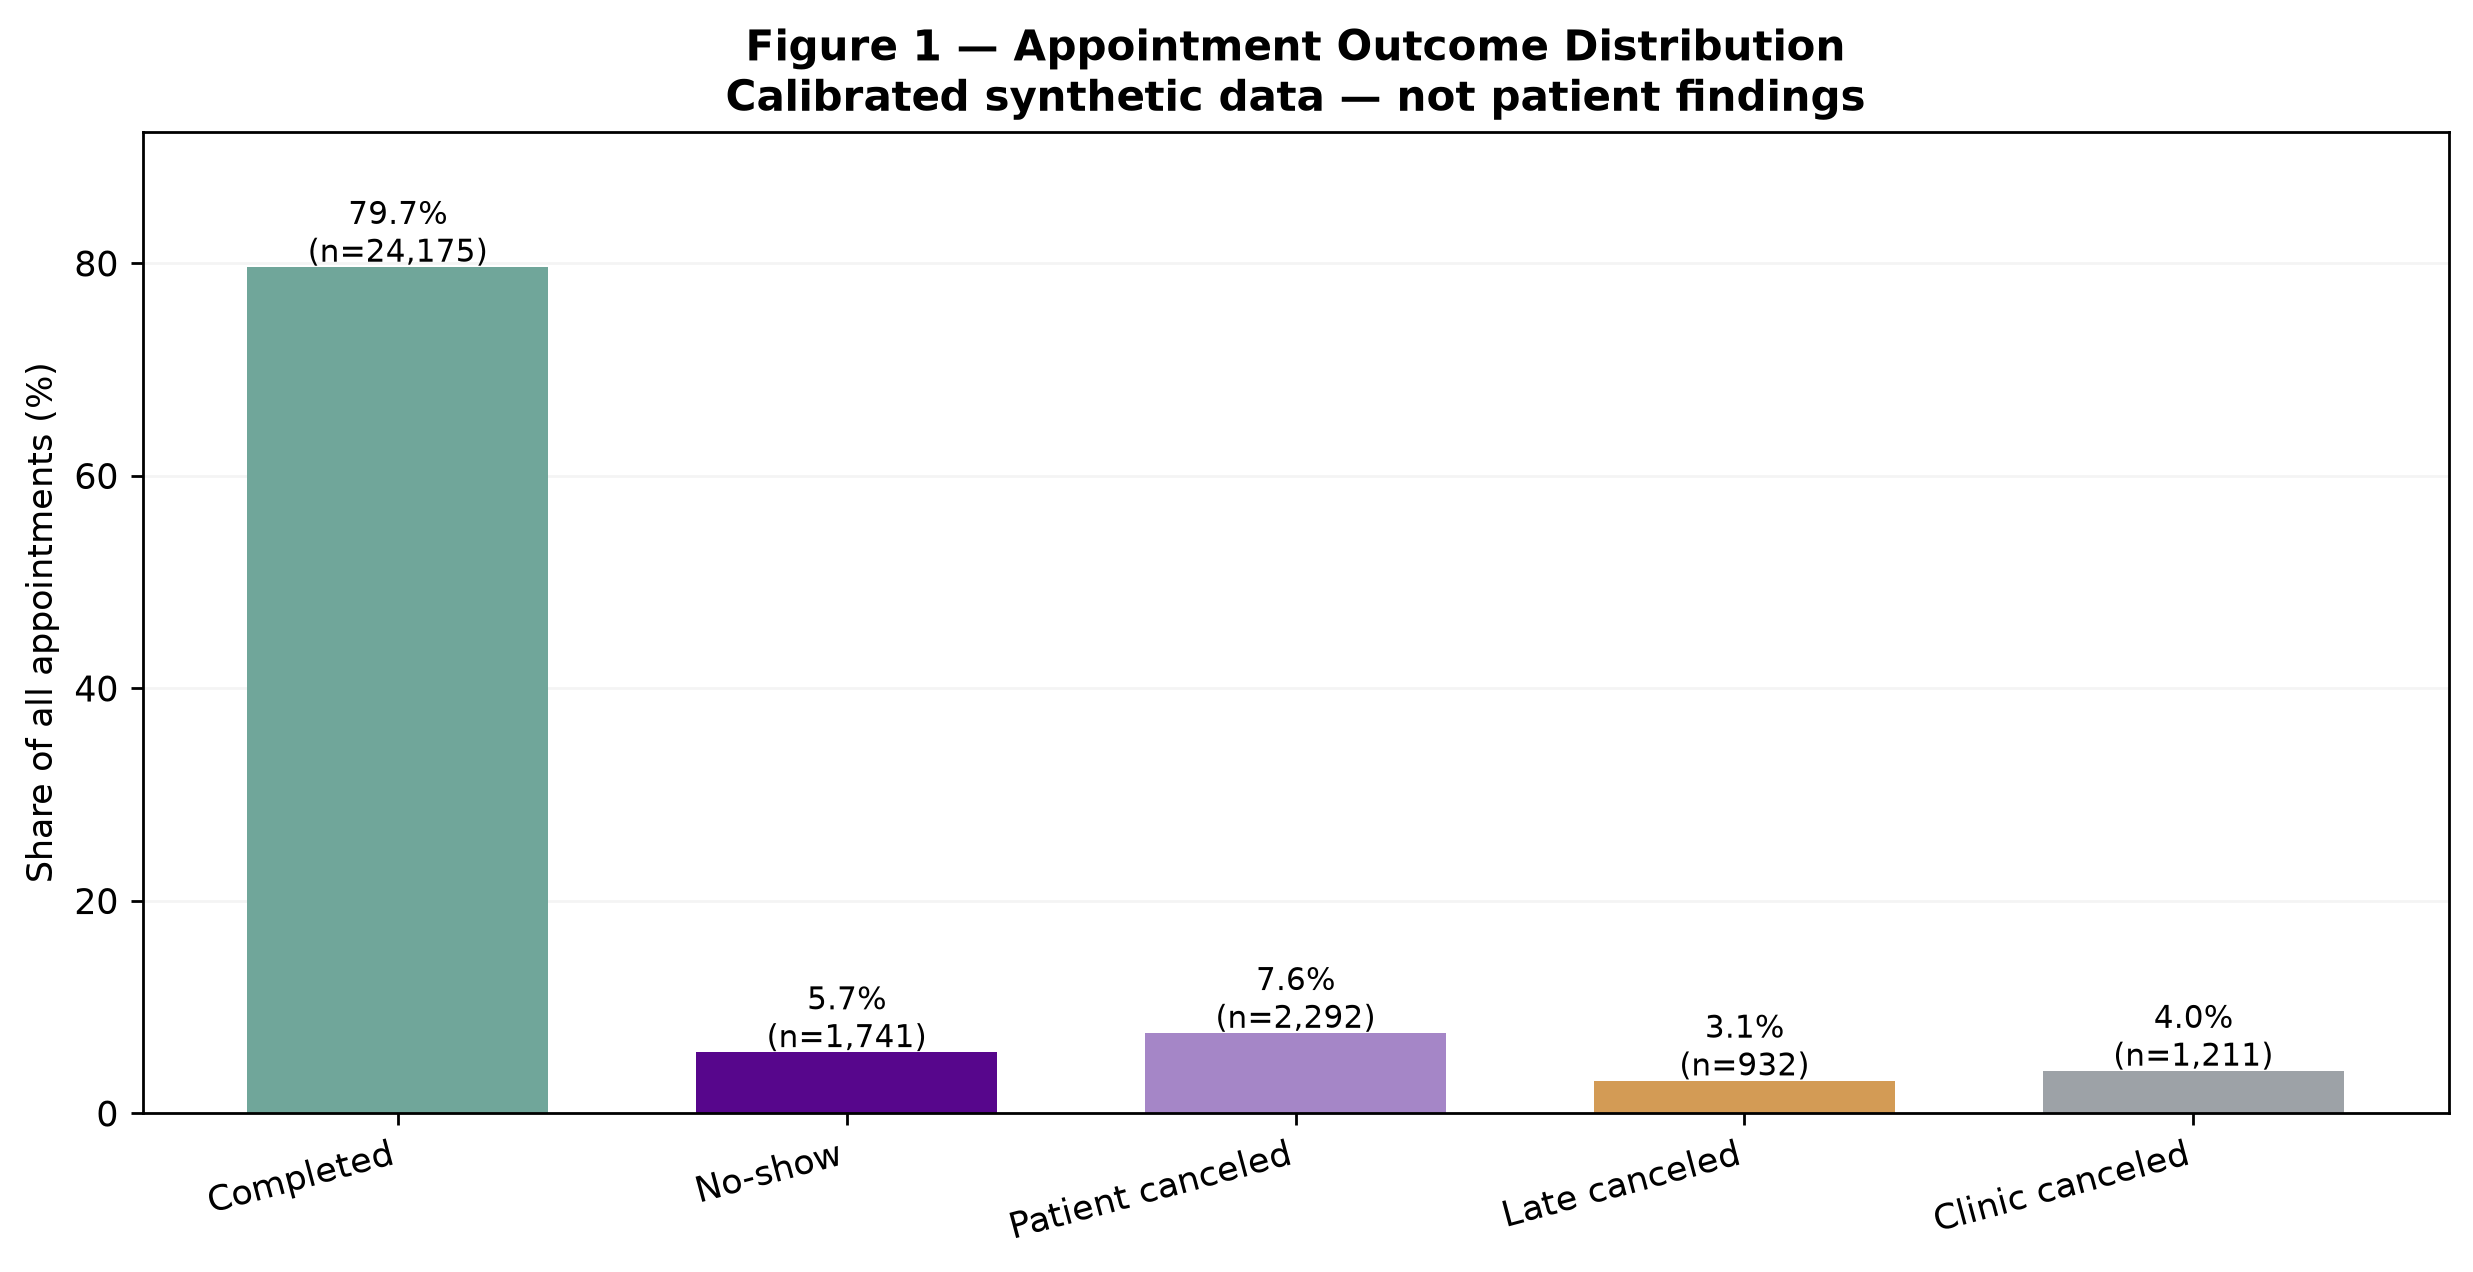

Values plotted in this chart, from the file beside it:
status, count, share_all_appointments
Completed, 24175, 0.7965
No-show, 1741, 0.05736
Patient canceled, 2292, 0.07552
Late canceled, 932, 0.03071
Clinic canceled, 1211, 0.0399
